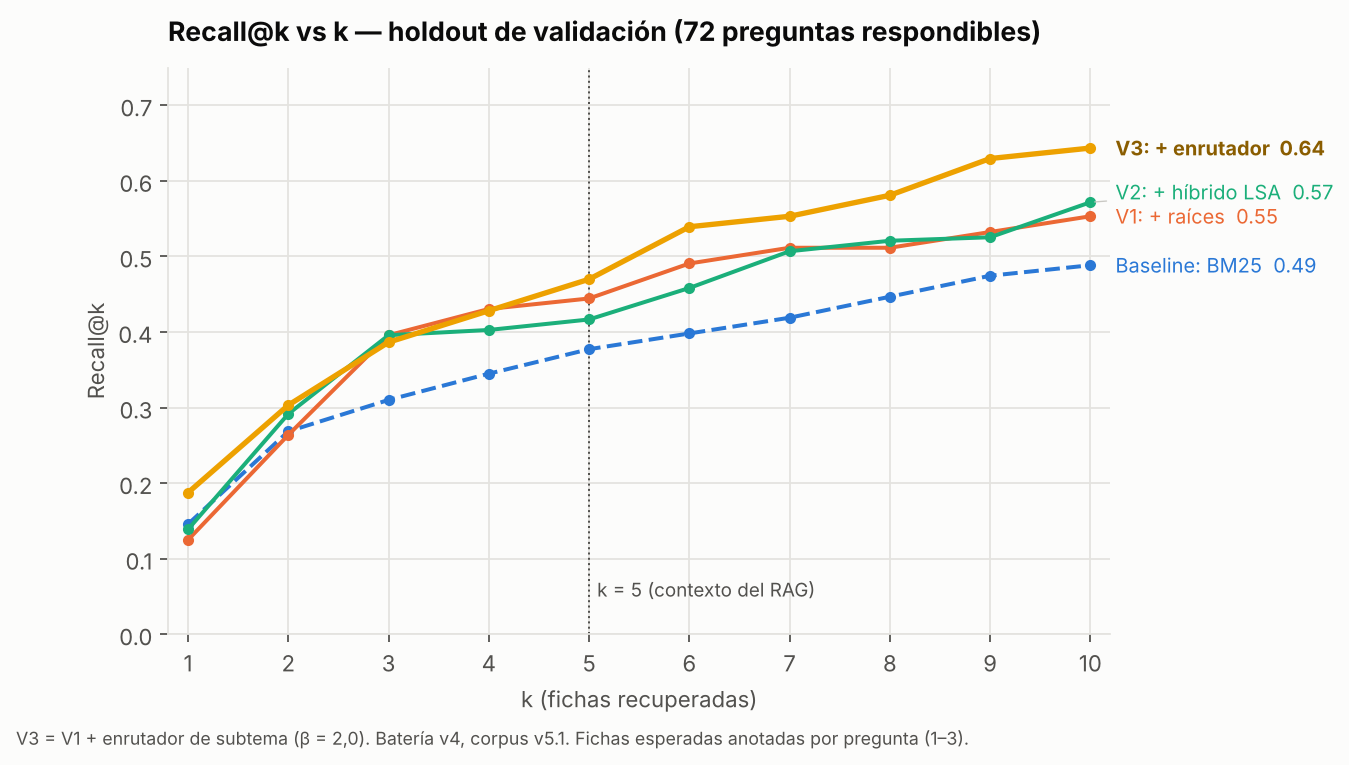

The data file committed next to this chart (first rows):
k, B0, V1, V2, V3
1, 0.1458, 0.125, 0.1389, 0.1875
2, 0.2685, 0.2639, 0.2917, 0.3032
3, 0.3102, 0.3958, 0.3958, 0.3866
4, 0.3449, 0.4306, 0.4028, 0.4282
5, 0.3773, 0.4444, 0.4167, 0.4699
6, 0.3981, 0.4907, 0.4583, 0.5394
7, 0.419, 0.5116, 0.5069, 0.5532
8, 0.4468, 0.5116, 0.5208, 0.581
9, 0.4745, 0.5324, 0.5255, 0.6296
10, 0.4884, 0.5532, 0.5718, 0.6435
